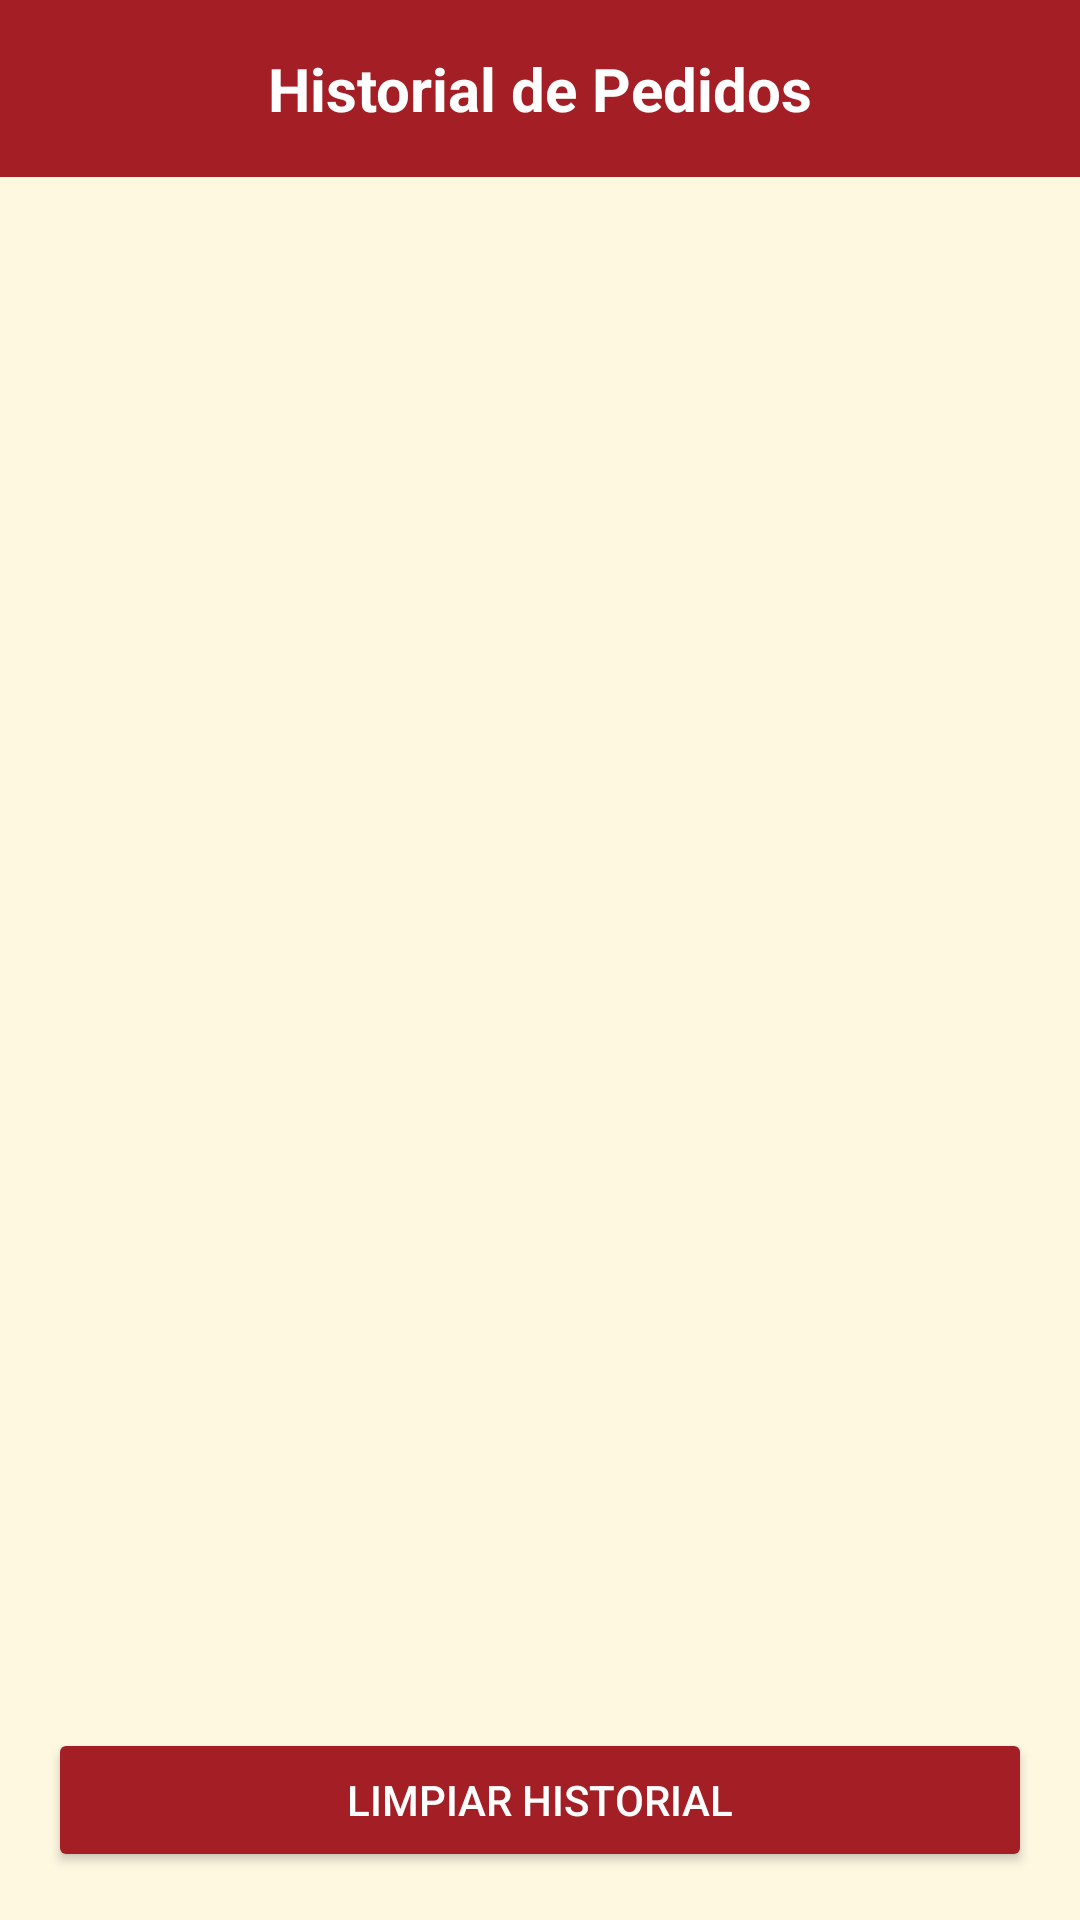

Reconstruct the res/layout file that produces this screen, plus the resources it refers to.
<!-- AndroidManifest.xml: application theme Theme.TacosMarcial -->
<!-- res/layout/activity_historial.xml -->
<?xml version="1.0" encoding="utf-8"?>
<LinearLayout xmlns:android="http://schemas.android.com/apk/res/android"
    android:layout_width="match_parent"
    android:layout_height="match_parent"
    android:orientation="vertical"
    android:background="#FFF8E1">

    <FrameLayout
        android:layout_width="match_parent"
        android:layout_height="wrap_content"
        android:background="#A31F25"
        android:padding="16dp">

        <TextView
            android:layout_width="wrap_content"
            android:layout_height="wrap_content"
            android:layout_gravity="center"
            android:text="Historial de Pedidos"
            android:textSize="20sp"
            android:textStyle="bold"
            android:textColor="#FFFFFF" />
    </FrameLayout>

    <androidx.recyclerview.widget.RecyclerView
        android:id="@+id/rvHistorial"
        android:layout_width="match_parent"
        android:layout_height="0dp"
        android:layout_weight="1"
        android:padding="8dp" />

    <Button
        android:id="@+id/btnLimpiar"
        android:layout_width="match_parent"
        android:layout_height="wrap_content"
        android:layout_margin="16dp"
        android:backgroundTint="#A31F25"
        android:text="Limpiar Historial"
        android:textColor="#FFFFFF" />

</LinearLayout>
<!-- resources referenced by this layout -->
<resources>
  <style name="Theme.TacosMarcial" parent="Base.Theme.TacosMarcial" />
  <style name="Base.Theme.TacosMarcial" parent="Theme.Material3.DayNight.NoActionBar">
          
          
      </style>
</resources>
